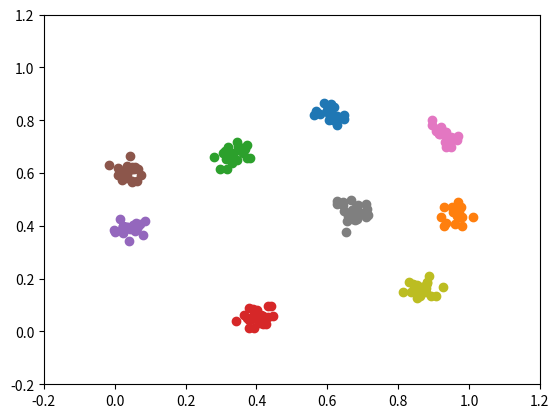

Source code (Python):
# TODO: This code is imported from another project (VT2); it should be cleaned up

from random import Random
import numpy as np
import matplotlib.pyplot as plt

class DataGen2d:
    def __init__(self):
        self.limit_x = (0, 1)
        self.limit_y = (0, 1)
        self.embedding_dimension = 2
        self.add_noise = True
        self.add_noise_to_data_dimensions = False

    def generate(self, cluster_count=None, records=50, max_dist=0.2, append_mirrored_versions=False):
        rand = Random()
        if cluster_count is None:
            cluster_count = rand.randint(1, 10)
        limits = np.asarray([self.limit_x, self.limit_y])
        limits_scale = np.transpose(np.asarray([[self.limit_x[1] - self.limit_x[0], 0], [0,  self.limit_y[1] - self.limit_y[0]]]))
        limits_offset = np.asarray([self.limit_x[0], self.limit_y[0]])

        rand_points_n = cluster_count + records
        rand_points = np.dot(np.random.rand(rand_points_n, 2), limits_scale) + limits_offset
        rand_point_i = 0

        all_points = np.ones((records + cluster_count, 3), dtype=np.float32) * -1

        def euclidean_norm(p):
            return np.sqrt(np.sum(np.square(p)))

        def distance(p1, p2):
            return euclidean_norm(p1 - p2)

        # Create some clusters
        clusters = []
        for i in range(cluster_count):
            p = rand_points[i]
            clusters.append({
                'data': [p]
            })
        # clusters = [{'data': [rand_points[i]]} for i in range(cluster_count)]

        rand_point_i += cluster_count

        for r in range(records):

            # Choose a cluster
            cluster = rand.choice(clusters)

            # Choose a point from the current cluster
            p0 = rand.choice(cluster['data'])

            # Choose a direction for the new point
            v = 2*(rand_points[rand_point_i] - 0.5)
            rand_point_i += 1

            # v has a maximum length: It should not go outside of our limiting rectangle
            # max{x_f}(
            #  p[0] + x_f * v[0] = limit_x[0],
            #  p[0] + x_f * v[0] = limit_x[1]
            # )
            # max(
            #  (limit_x[0] - p[0]) / v[0],
            #  (limit_x[1] - p[0]) / v[0],
            # )

            x_f = np.max((limits[0] - p0[0]) / v[0])
            y_f = np.max((limits[1] - p0[0]) / v[1])
            v *= min(x_f, y_f)

            # Now we can define a maximum length for v: It is 45% of the distance to any point of another cluster
            other_cluster_points = []
            for c in clusters:
                if c is cluster:
                    continue
                other_cluster_points += c['data']
            other_cluster_points_distances = list(map(
                lambda p: distance(p0, p),
                other_cluster_points
            ))
            v_norm = euclidean_norm(v)
            if len(other_cluster_points_distances) > 0:
                min_dist = min(other_cluster_points_distances)
                max_allowed_distance = min_dist * 0.4

                # Shrink v if required
                if v_norm > max_allowed_distance:
                    v *= max_allowed_distance / v_norm
                    v_norm = max_allowed_distance

            if v_norm > max_dist:
                v *= max_dist / v_norm
                v_norm = max_dist

            # Stretch v with a random factor in [0, 1]
            v *= rand.random()

            cluster['data'].append(p0 + v)

        clusters = list(map(lambda c: c['data'][1:], clusters))
        clusters = list(filter(lambda c: len(c) > 0, clusters))

        if append_mirrored_versions:
            c_x_m = []
            c_y_m = []
            c_xy_m = []

            # Create 3 mirrored versions for each cluster
            for cluster in clusters:
                x_m = []
                y_m = []
                xy_m = []
                for p in cluster:
                    x_m_p = np.copy(p)
                    y_m_p = np.copy(p)
                    xy_m_p = np.copy(p)
                    x_m_p[0] = limits[0][1] - (x_m_p[0] - limits[0][0])
                    y_m_p[1] = limits[1][1] - (y_m_p[1] - limits[1][0])
                    xy_m_p[0] = x_m_p[0]
                    xy_m_p[1] = y_m_p[1]
                    x_m.append(x_m_p)
                    y_m.append(y_m_p)
                    xy_m.append(xy_m_p)
                c_x_m.append(x_m)
                c_y_m.append(y_m)
                c_xy_m.append(xy_m)

            mirrored_clusters = [c_x_m, c_y_m, c_xy_m]

            return clusters, mirrored_clusters
        return clusters

class DataGen2dv02:
    def __init__(self):
        self.limit_x = (0, 1)
        self.limit_y = (0, 1)
        self.embedding_dimension = 2
        self.add_noise = True
        self.add_noise_to_data_dimensions = False
        self.__rand = Random()

    def generate(self, cluster_count=None, records=50, sigma=0.025, cluster_count_min=1, cluster_count_max=10, allow_less_clusters=False):
        rand = self.__rand

        if cluster_count is None:
            cluster_count = rand.randint(cluster_count_min, cluster_count_max)

        if records < cluster_count:
            raise Exception("cluster_count must be <= records. cluster_count={}, records={}".format(cluster_count, records))

        limits = np.asarray([self.limit_x, self.limit_y])
        limits_scale = np.transpose(np.asarray([[self.limit_x[1] - self.limit_x[0], 0], [0,  self.limit_y[1] - self.limit_y[0]]]))
        limits_offset = np.asarray([self.limit_x[0], self.limit_y[0]])

        # Generate some candidates
        def generate_centers(count):
            return np.dot(np.random.rand(count, 2), limits_scale) + limits_offset
        additional_cluster_center_count = cluster_count * 10
        possible_cluster_centers = generate_centers(cluster_count + additional_cluster_center_count)

        # Search now some, but they must have a good distance of at least min_center_dist
        min_center_dist = 0.2
        min_center_dist_squared = min_center_dist * min_center_dist
        cluster_centers = []

        while True:

            # Add cluster centers
            for c_i in range(possible_cluster_centers.shape[0]):
                center = possible_cluster_centers[c_i]
                if len(cluster_centers) > 0:

                    # Test for the minimum distance
                    too_short_distance = any(map(
                        lambda c: np.sum(np.square(center - c)) < min_center_dist_squared,
                        cluster_centers
                    ))
                    if not too_short_distance:
                        cluster_centers.append(center)
                else:
                    cluster_centers.append(center)

                if len(cluster_centers) >= cluster_count:
                    break

            # Is the job done?
            if len(cluster_centers) >= cluster_count:
                break

            # Is it required to search more cluster centers
            if allow_less_clusters:
                break

            # Ok, generate new cluster candidates
            possible_cluster_centers = generate_centers(possible_cluster_centers.shape[0])



        cluster_count = len(cluster_centers)
        cluster_centers = np.asarray(cluster_centers)
        # cluster_centers = np.dot(np.random.rand(cluster_count, 2), limits_scale) + limits_offset

        # Each cluster contains at least one elements, therefore we create a distribution for records - cluster_count
        # entries and then we add to every cluster one element
        data_points_per_cluster = np.random.multinomial(records - cluster_count, [1./cluster_count]*cluster_count)
        data_points_per_cluster += 1

        data = np.zeros((records, 3), dtype=np.float32)
        data[:, 1:] = np.random.normal(size=(records, 2), scale=sigma)
        i = 0
        c = 0
        empty_c = 0
        clusters = []
        for dpc in data_points_per_cluster:

            # Set the cluster index
            data[i:(i+dpc), 0] = c - empty_c

            # Add the offset for the cluster center
            data[i:(i+dpc), 1:] += cluster_centers[c]

            if dpc > 0:
                clusters.append([data[i + n, 1:] for n in range(dpc)])
            else:
                empty_c += 1

            c += 1
            i += dpc

        # # DEBUG:
        # if len(clusters) != 10:
        #     print("DEBUG")
        #     print("len: {}".format(len(clusters)))
        #     print(clusters)

        return clusters


        # data[:, 1:] = np.minimum(1, np.maximum(0, ))

        def points_in_range(limit, points):
            return np.minimum(limit[1], np.maximum(limit[0], points))

        def generate_cluster(center, n_points):
            px = points_in_range(limits[0], np.random.normal(center[0], sigma, n_points))
            py = points_in_range(limits[1], np.random.normal(center[1], sigma, n_points))
            p = np.dstack([px, py])[0]
            # return list(map(lambda i: p[i], range(n_points)))
            return [p[i] for i in range(n_points)]

        clusters = []
        for c in range(cluster_count):
            n_points = data_points_per_cluster[c]
            if n_points == 0:
                continue
            clusters.append(generate_cluster(cluster_centers[c], n_points))
        return clusters

if __name__ == '__main__':
    dg = DataGen2dv02()
    batch = []
    batch_size = 200
    for i in range(batch_size):
        # clusters, mirrored_clusters = dg.generate(records=50, append_mirrored_versions=True)
        clusters = dg.generate(records=200, sigma=0.025)
        batch.append(clusters)
        # batch += mirrored_clusters
        print(i)

    fig, ax = plt.subplots()
    for cluster in batch[0]:
        px = np.asarray(list(map(lambda c: c[0], cluster)))
        py = np.asarray(list(map(lambda c: c[1], cluster)))
        ax.scatter(px, py)
    plt.xlim(-0.2, 1.2)
    plt.ylim(-0.2, 1.2)

    plt.show(block=True)








